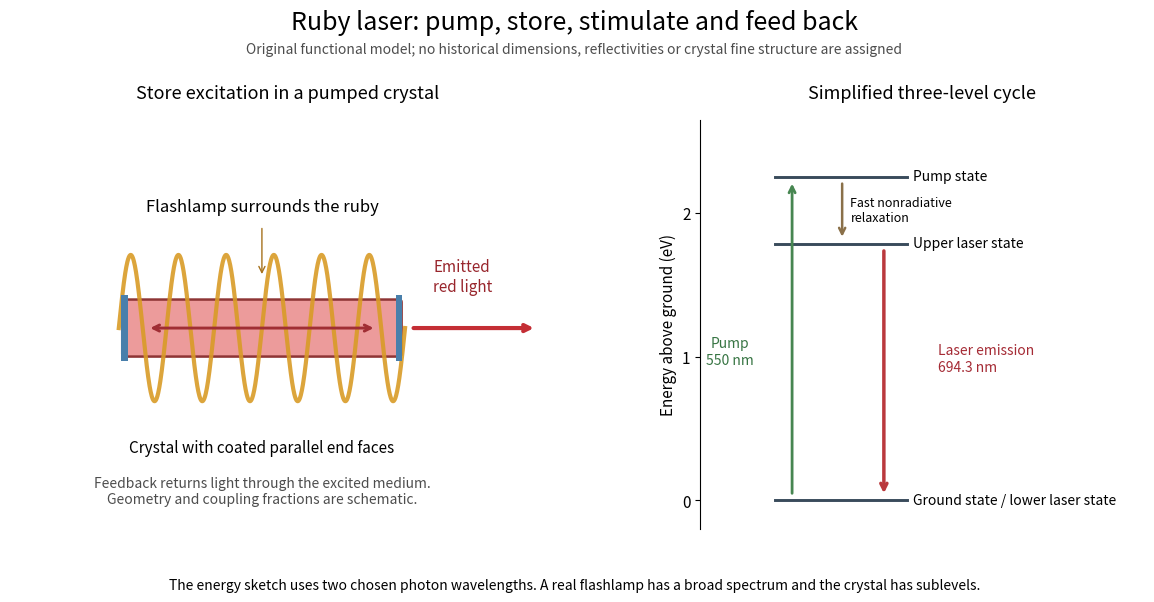

The script that saved this image: (Note: this script raises an exception after producing the figure.)
"""Original ruby-laser functional diagram and simplified pump cycle.

Python 3.14 / matplotlib 3.10 / numpy 2.3. Write matching PNG to the CWD.
This is not a historical drawing, a dimensioned plan or a chromium spectrum.
"""
from pathlib import Path

import matplotlib

matplotlib.use("Agg")
import matplotlib.pyplot as plt
from matplotlib.patches import FancyBboxPatch, Rectangle
import numpy as np


def main():
    plt.rcParams.update({"font.size":11, "axes.spines.top":False,
                         "axes.spines.right":False})
    fig, (ax, levels) = plt.subplots(1, 2, figsize=(12.4, 6.3), facecolor="white",
                                     gridspec_kw={"width_ratios":[1.25, 1]})
    fig.subplots_adjust(left=.045, right=.96, bottom=.14, top=.79, wspace=.27)
    ax.set(xlim=(-.9, 8.8), ylim=(-1.8, 3.8)); ax.axis("off")
    ax.add_patch(FancyBboxPatch((1.1, .6), 4.8, .7, boxstyle="round,pad=0.04",
                               facecolor="#ec9b9b", edgecolor="#8e3535", lw=1.8))
    # A two-dimensional functional projection of a surrounding helical lamp.
    t = np.linspace(0, 12*np.pi, 800)
    xx = 1.0+5.0*t/t[-1]
    ax.plot(xx, .95+1.0*np.sin(t), color="#d99b27", lw=3, alpha=.9)
    for x in [1.1, 5.9]:
        ax.add_patch(Rectangle((x-.055, .50), .11, .90, facecolor="#497fab", zorder=4))
    ax.annotate("", (5.5, .95), (1.5, .95), arrowprops={"arrowstyle":"<->", "lw":2.1, "color":"#a02e34"}, zorder=5)
    ax.annotate("", (8.3, .95), (6.1, .95), arrowprops={"arrowstyle":"->", "lw":3, "color":"#c42e35"})
    ax.text(7.0, 1.45, "Emitted\nred light", ha="center", color="#98252c")
    ax.text(3.5, 2.55, "Flashlamp surrounds the ruby", ha="center", fontsize=12)
    ax.annotate("", (3.5, 1.65), (3.5, 2.35), arrowprops={"arrowstyle":"->", "color":"#a6711c"})
    ax.text(3.5, -.75, "Crystal with coated parallel end faces", ha="center", fontsize=11)
    ax.text(3.5, -1.45, "Feedback returns light through the excited medium.\nGeometry and coupling fractions are schematic.",
            ha="center", fontsize=10, color=".3")
    ax.set_title("Store excitation in a pumped crystal", fontsize=13, pad=15)

    pump_e, laser_e = 1239.841984/550, 1239.841984/694.3
    for y, label in [(0, "Ground state / lower laser state"),
                     (laser_e, "Upper laser state"), (pump_e, "Pump state")]:
        levels.plot([.28, .91], [y, y], color="#394b5b", lw=2.1)
        levels.text(.94, y, label, va="center", fontsize=10)
    levels.annotate("", (.36, pump_e-.03), (.36, .03),
                    arrowprops={"arrowstyle":"->", "color":"#478651", "lw":2})
    levels.text(.06, .95, "Pump\n550 nm", color="#377543", ha="center", fontsize=10)
    levels.annotate("", (.60, laser_e+.03), (.60, pump_e-.03),
                    arrowprops={"arrowstyle":"->", "color":"#8a7049", "lw":1.8})
    levels.text(.64, (pump_e+laser_e)/2, "Fast nonradiative\nrelaxation", va="center", fontsize=9)
    levels.annotate("", (.80, .03), (.80, laser_e-.03),
                    arrowprops={"arrowstyle":"->", "color":"#ba393d", "lw":2.5})
    levels.text(1.06, .90, "Laser emission\n694.3 nm", color="#a52b35", fontsize=10)
    levels.set(xlim=(-.08, 2.05), ylim=(-.20, 2.65), ylabel="Energy above ground (eV)")
    levels.set_xticks([])
    levels.set_yticks([0, 1, 2])
    levels.spines["bottom"].set_visible(False)
    levels.set_title("Simplified three-level cycle", fontsize=13, pad=15)
    fig.suptitle("Ruby laser: pump, store, stimulate and feed back", y=.965, fontsize=18)
    fig.text(.5, .895, "Original functional model; no historical dimensions, reflectivities or crystal fine structure are assigned",
             ha="center", color=".3", fontsize=10)
    fig.text(.5, .045, "The energy sketch uses two chosen photon wavelengths. A real flashlamp has a broad spectrum and the crystal has sublevels.",
             ha="center", fontsize=10)
    fig.savefig(Path.cwd()/(Path(__file__).stem+".png"), dpi=110, facecolor="white")
    plt.close(fig)


if __name__ == "__main__":
    main()
